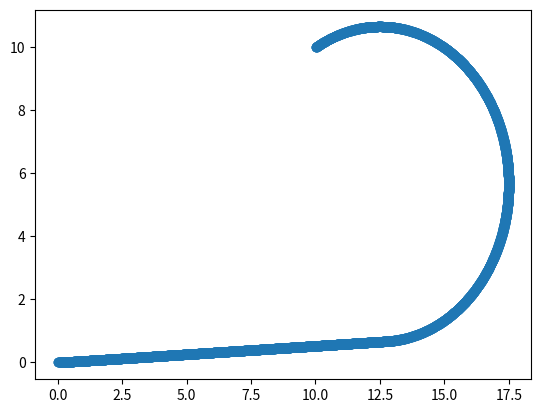

Write Python code to recreate this figure.
import matplotlib.pyplot as plt
import matplotlib.animation as animation
import time
import math
import numpy as np

fig = plt.figure()
ax1 = fig.add_subplot(1,1,1)
pi = 3.1415
um = 0.2
delta_t = 0.01
def calc_u(theta_t, x_t, y_t, delta_t, um):
	if abs(abs(theta_t - math.atan(y_t/x_t)) - pi)< um*delta_t: # think of third and fourth quadrant
		u_t = 0
	else:
		if theta_t - math.atan(y_t/x_t)< 0:
			u_t = -1*um
		else:
			u_t = um
	return u_t

if __name__ == '__main__':
	x_t = 10
	y_t = 10
	theta_t = 30*pi/180
	t = 0
	v = 1
	u_t = 0

	x_log = np.array([])
	y_log = np.array([])
	
	while math.sqrt(x_t*x_t + y_t*y_t)> v*delta_t:
		u_t = calc_u(theta_t, x_t, y_t, delta_t, um)
		
		theta_t = u_t*delta_t + theta_t
		
		x_t_plus_delta_t = x_t + v*math.cos(theta_t)*delta_t
		y_t_plus_delta_t = y_t + v*math.sin(theta_t)*delta_t
		
		t = t + delta_t
		#plot(x_t,y_t,'.');hold on
		x_t = x_t_plus_delta_t
		y_t = y_t_plus_delta_t
		
		x_log = np.append(x_log, [x_t])
		y_log = np.append(y_log, [y_t])
		
		
		if t>40:
			break
	plt.scatter(x_log, y_log)
	plt.show()